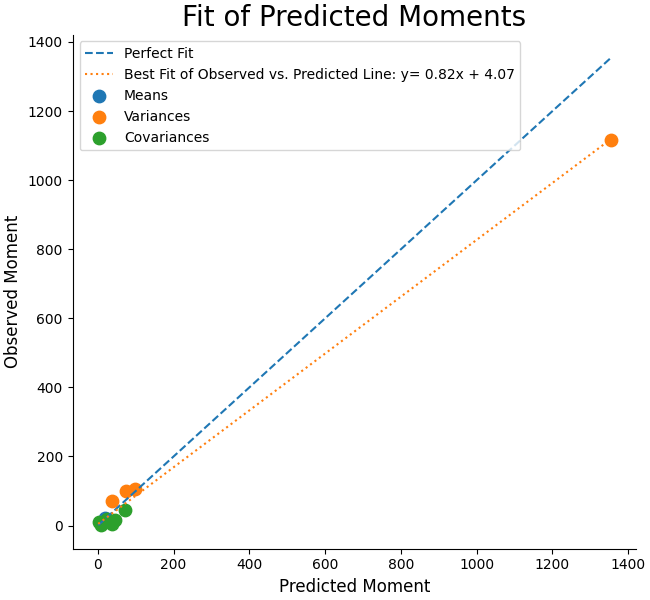

The data file committed next to this chart (first rows):
Estimated, Observed
11.02, 11.48
11.83, 11.52
7.181, 7.693
19.15, 21.1
74.06, 100.7
97.24, 104.8
37.91, 71.14
1354, 1117
24.35, 17.59
8.797, 1.019
4.072, 10.46
36.68, 3.284
44.31, 17.19
72.15, 46.06
